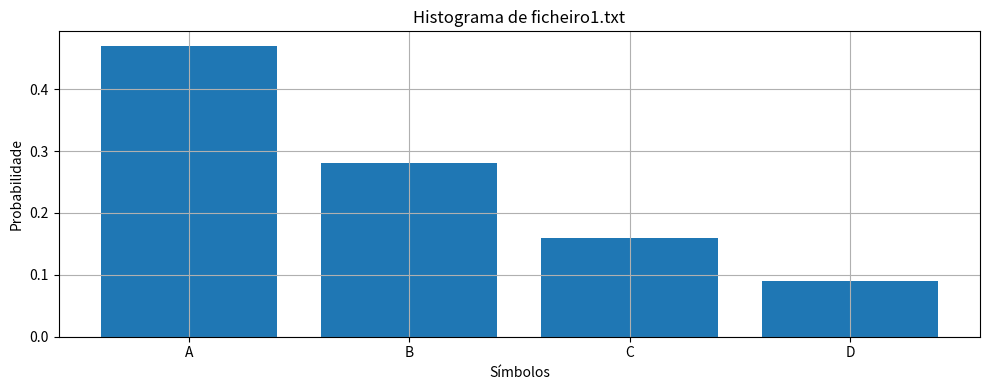
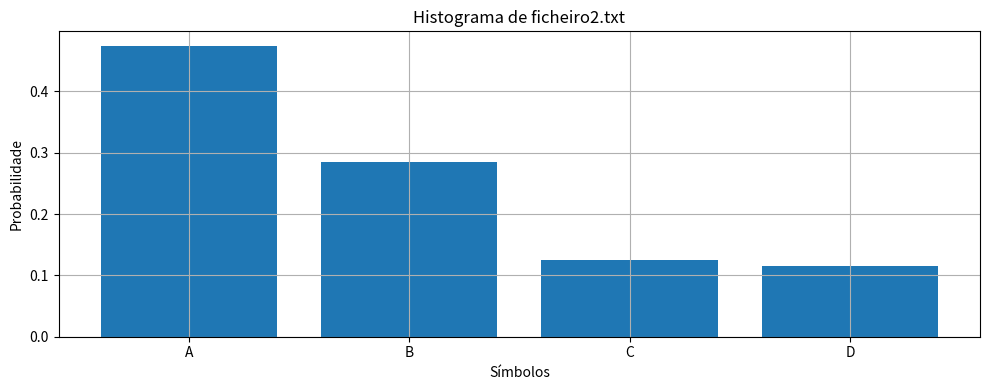
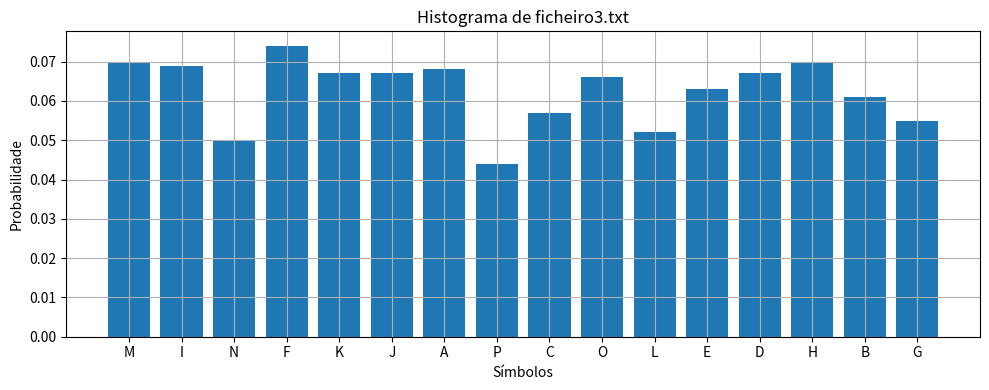

The script that saved these images, in order:
import random
import math
import matplotlib.pyplot as plt
from collections import Counter


def calcular_entropia(probabilidades):
    return -sum(p * math.log2(p) for p in probabilidades if p > 0)


def plotar_histograma(ficheiro, titulo):
    with open(ficheiro, "r", encoding="utf-8") as f:
        texto = f.read()
    total = len(texto)
    contagem = Counter(texto)
    probs = {char: freq / total for char, freq in contagem.items()}

    entropia = calcular_entropia(probs.values())

    print(f"\n Ficheiro: {ficheiro}")
    print(f"Entropia: {entropia:.4f} bits/símbolo")

    plt.figure(figsize=(10, 4))
    plt.bar(probs.keys(), probs.values())
    plt.title(f"Histograma de {titulo}")
    plt.xlabel("Símbolos")
    plt.ylabel("Probabilidade")
    plt.grid(True)
    plt.tight_layout()
    plt.show()


def gerar_fonte_simbolos(alfabeto, N, probs, nome_ficheiro):
    simbolos = random.choices(alfabeto, weights=probs, k=N)
    with open(nome_ficheiro, "w", encoding="utf-8") as f:
        f.write("".join(simbolos))
    print(f"\n Ficheiro '{nome_ficheiro}' gerado com {N} símbolos.")


def gerar_ficheiro1():
    alfabeto = ['A', 'B', 'C', 'D']
    probs = [0.5, 0.25, 0.125, 0.125]
    gerar_fonte_simbolos(alfabeto, 100, probs, "ficheiro1.txt")


def gerar_ficheiro2():
    alfabeto = ['A', 'B', 'C', 'D']
    probs = [0.5, 0.25, 0.125, 0.125]
    gerar_fonte_simbolos(alfabeto, 1000, probs, "ficheiro2.txt")


def gerar_ficheiro3():
    alfabeto = [chr(i) for i in range(65, 65+16)]  # Letras A a P
    probs = [1/16] * 16
    gerar_fonte_simbolos(alfabeto, 1000, probs, "ficheiro3.txt")


def analisar_ficheiros_gerados():
    plotar_histograma("ficheiro1.txt", "ficheiro1.txt")
    plotar_histograma("ficheiro2.txt", "ficheiro2.txt")
    plotar_histograma("ficheiro3.txt", "ficheiro3.txt")


def main():
    # Parte 3c
    gerar_ficheiro1()
    gerar_ficheiro2()
    gerar_ficheiro3()

    # Parte 3d
    analisar_ficheiros_gerados()


if __name__ == "__main__":
    main()
